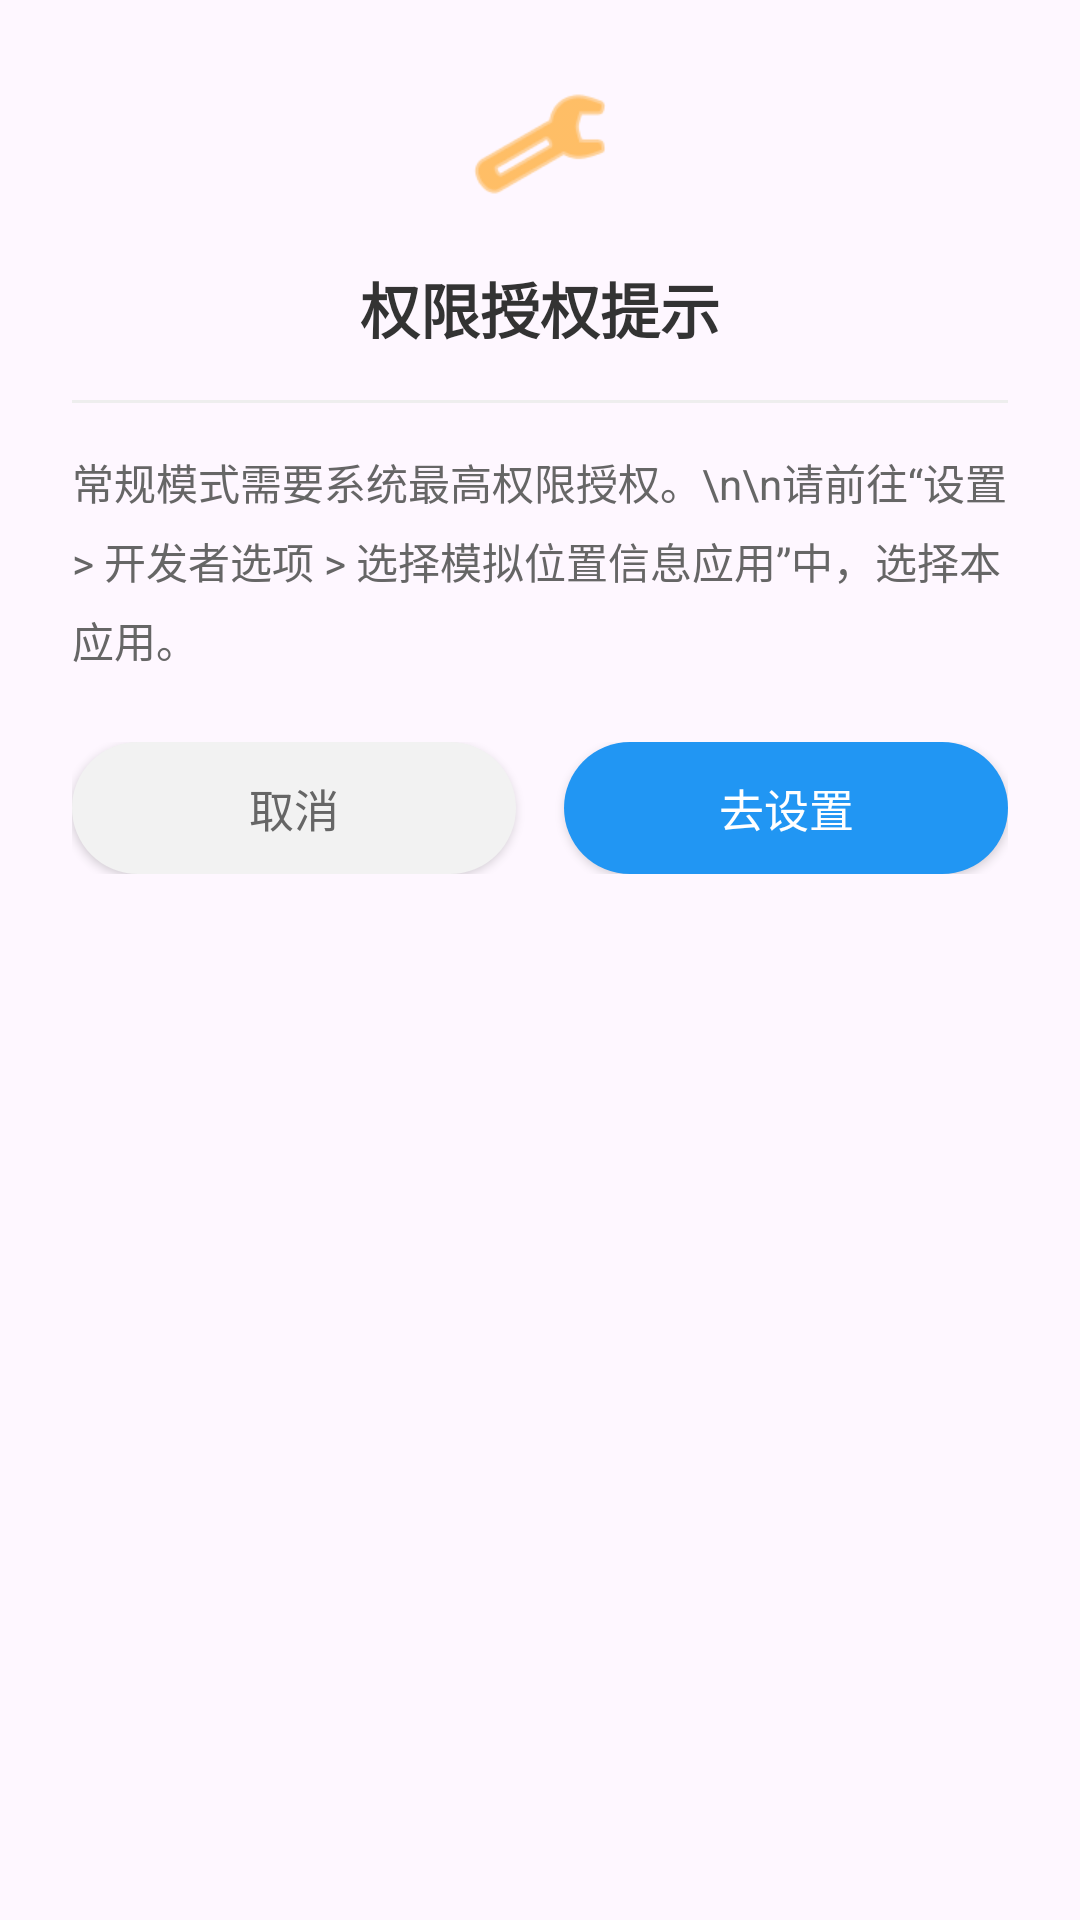

Write the Android layout XML for this screen, with the resource values it uses.
<!-- AndroidManifest.xml: application theme Theme.GPSMockTool -->
<!-- res/layout/dialog_permission.xml -->
<?xml version="1.0" encoding="utf-8"?>
<LinearLayout xmlns:android="http://schemas.android.com/apk/res/android"
    xmlns:app="http://schemas.android.com/apk/res-auto"
    android:layout_width="320dp"
    android:layout_height="wrap_content"
    android:layout_gravity="center"
    android:background="@drawable/bg_dialog_rounded"
    android:orientation="vertical"
    android:padding="24dp">

    
    <ImageView
        android:layout_width="48dp"
        android:layout_height="48dp"
        android:layout_gravity="center_horizontal"
        android:layout_marginBottom="16dp"
        android:src="@android:drawable/ic_menu_manage"
        app:tint="#FF9800" />

    
    <TextView
        android:layout_width="match_parent"
        android:layout_height="wrap_content"
        android:gravity="center"
        android:text="权限授权提示"
        android:textColor="#333333"
        android:textSize="20sp"
        android:textStyle="bold" />

    
    <View
        android:layout_width="match_parent"
        android:layout_height="1dp"
        android:layout_marginTop="16dp"
        android:layout_marginBottom="16dp"
        android:background="#EEEEEE" />

    
    <TextView
        android:layout_width="match_parent"
        android:layout_height="wrap_content"
        android:lineSpacingExtra="6dp"
        android:text="常规模式需要系统最高权限授权。\n\n请前往“设置 > 开发者选项 > 选择模拟位置信息应用”中，选择本应用。"
        android:textColor="#666666"
        android:textSize="14sp" />

    
    <LinearLayout
        android:layout_width="match_parent"
        android:layout_height="wrap_content"
        android:layout_marginTop="24dp"
        android:orientation="horizontal">

        <Button
            android:id="@+id/btn_permission_cancel"
            android:layout_width="0dp"
            android:layout_height="44dp"
            android:layout_marginEnd="8dp"
            android:layout_weight="1"
            android:background="@drawable/bg_btn_gray"
            app:backgroundTint="@null"
            android:text="取消"
            android:textColor="#666666"
            android:textSize="15sp" />

        <Button
            android:id="@+id/btn_permission_setting"
            android:layout_width="0dp"
            android:layout_height="44dp"
            android:layout_marginStart="8dp"
            android:layout_weight="1"
            android:background="@drawable/bg_btn_blue"
            app:backgroundTint="@null"
            android:text="去设置"
            android:textColor="#FFFFFF"
            android:textSize="15sp" />
    </LinearLayout>
</LinearLayout>
<!-- resources referenced by this layout -->
<resources>
  <!-- drawable bg_btn_blue (drawable) -->
  <?xml version="1.0" encoding="utf-8"?>
  <shape xmlns:android="http://schemas.android.com/apk/res/android" android:shape="rectangle">
      <solid android:color="#2196F3" />
      <corners android:radius="22dp" />
  </shape>
  <!-- drawable bg_btn_gray (drawable) -->
  <?xml version="1.0" encoding="utf-8"?>
  <shape xmlns:android="http://schemas.android.com/apk/res/android" android:shape="rectangle">
      <solid android:color="#F2F2F2" />
      <corners android:radius="22dp" />
  </shape>
  <style name="Theme.GPSMockTool" parent="Base.Theme.GPSMockTool" />
  <style name="Base.Theme.GPSMockTool" parent="Theme.Material3.DayNight.NoActionBar">
          
          
      </style>
</resources>
